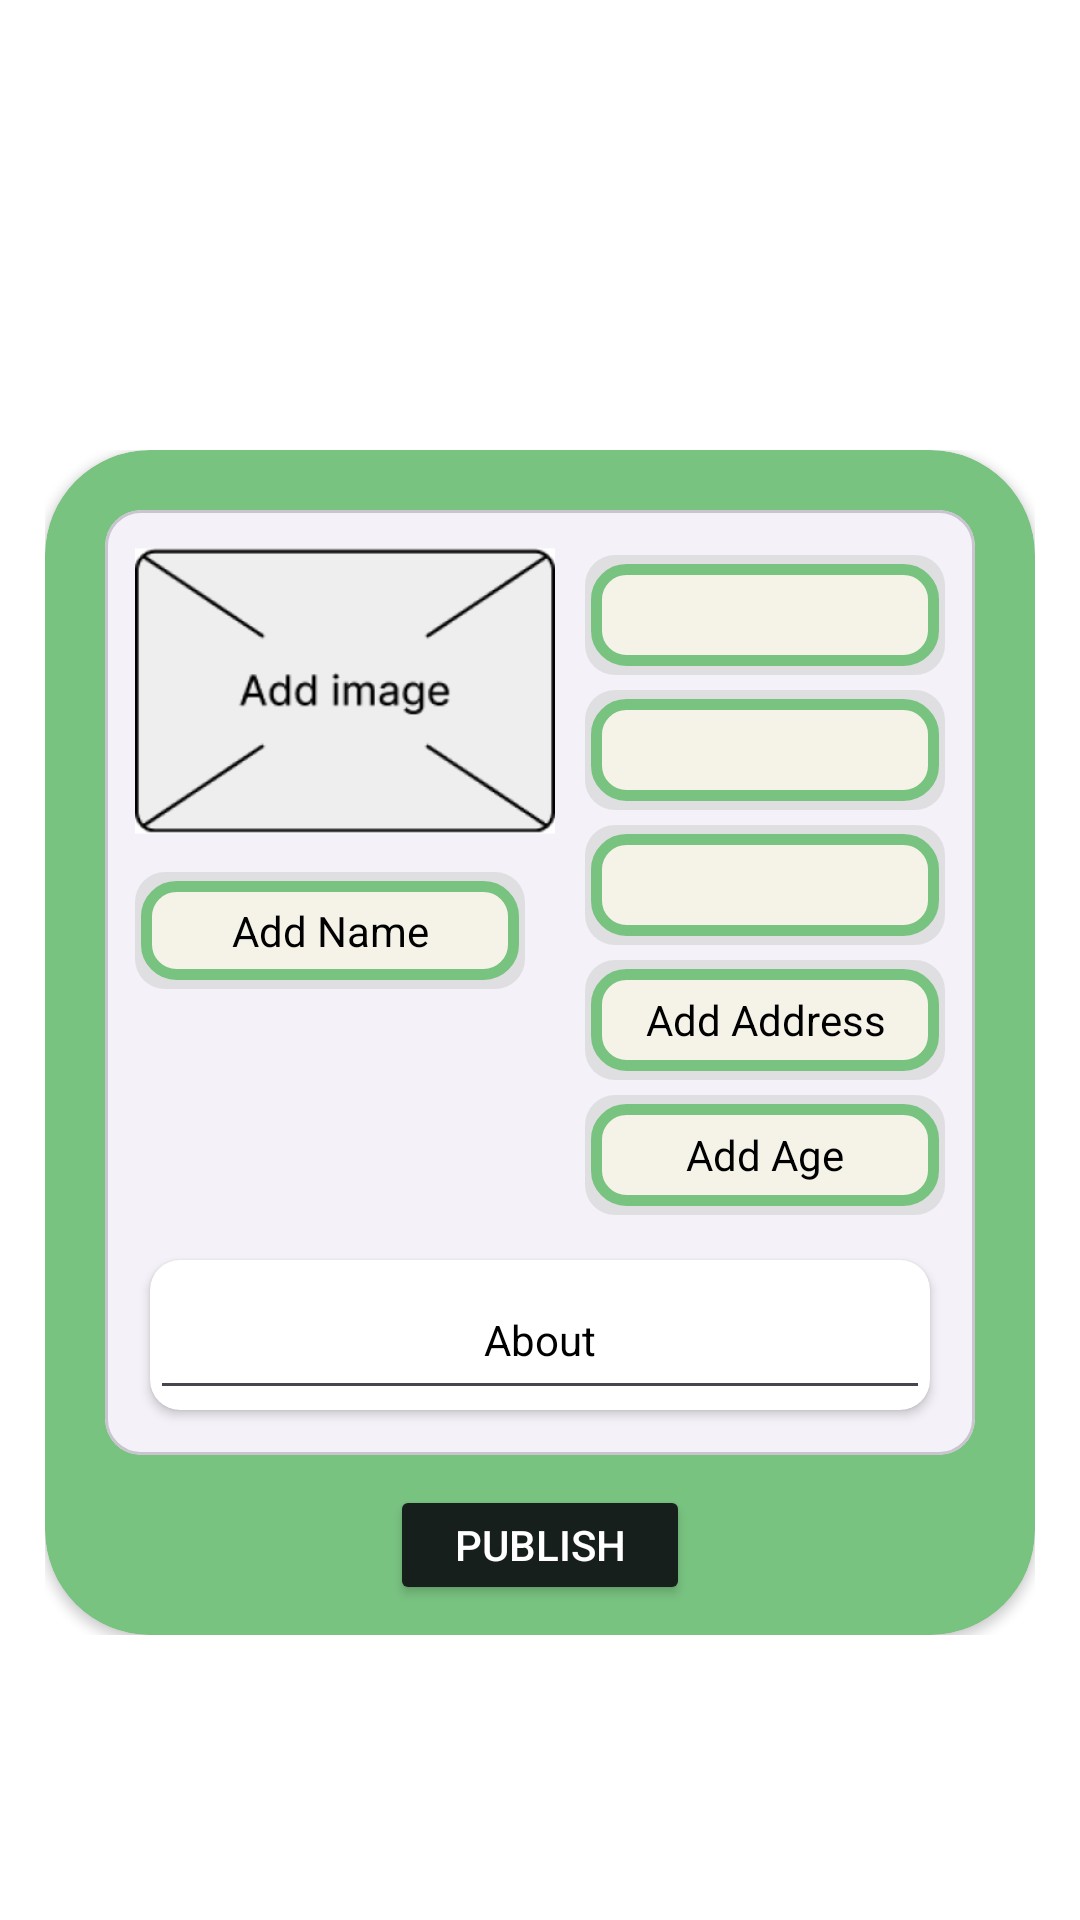

The Android layout XML behind this screen, and the referenced resources:
<!-- AndroidManifest.xml: application theme Base.Theme.Pawsitive -->
<!-- res/layout/fragment_new_post.xml -->
<?xml version="1.0" encoding="utf-8"?>
<FrameLayout xmlns:android="http://schemas.android.com/apk/res/android"
    xmlns:app="http://schemas.android.com/apk/res-auto"
    xmlns:tools="http://schemas.android.com/tools"
    android:layout_width="match_parent"
    android:layout_height="match_parent"
    tools:context=".view.new_post.fragment_new_post">

    <LinearLayout
        android:layout_width="match_parent"
        android:layout_height="wrap_content"
        android:layout_gravity="center_horizontal"
        android:layout_marginLeft="15dp"
        android:layout_marginTop="150dp"
        android:layout_marginRight="15dp"
        android:orientation="vertical">

        <androidx.cardview.widget.CardView
            android:layout_width="match_parent"
            android:layout_height="wrap_content"
            app:cardBackgroundColor="@color/primary"
            app:cardCornerRadius="35dp">

            <LinearLayout
                android:layout_width="match_parent"
                android:layout_height="wrap_content"
                android:gravity="center_horizontal"
                android:orientation="vertical">

                <com.google.android.material.card.MaterialCardView
                    android:layout_width="match_parent"
                    android:layout_height="wrap_content"
                    android:layout_gravity="center_horizontal"
                    android:layout_marginHorizontal="20dp"
                    android:layout_marginTop="20dp">

                    <LinearLayout
                        android:layout_width="match_parent"
                        android:layout_height="wrap_content"
                        android:orientation="vertical">

                        <LinearLayout
                            android:id="@+id/newPostLayout"
                            android:layout_width="match_parent"
                            android:layout_height="wrap_content"
                            android:orientation="horizontal">

                            <LinearLayout
                                android:layout_width="150dp"
                                android:layout_height="match_parent"
                                android:gravity="center_horizontal"
                                android:orientation="vertical">

                                <LinearLayout
                                    android:layout_width="wrap_content"
                                    android:layout_height="140dp"
                                    android:layout_marginTop="-10dp"
                                    android:layout_marginBottom="-15dp"
                                    android:orientation="horizontal"
                                    android:paddingRight="0dp">

                                    <androidx.constraintlayout.utils.widget.ImageFilterButton
                                        android:id="@+id/imageFilterButton"
                                        android:layout_width="140dp"
                                        android:layout_height="match_parent"
                                        android:layout_marginLeft="10dp"
                                        android:background="@mipmap/image_place_holder_foreground" />
                                </LinearLayout>

                                <EditText
                                    android:id="@+id/editTextName"
                                    android:layout_width="match_parent"
                                    android:layout_height="wrap_content"
                                    android:layout_marginHorizontal="10dp"
                                    android:layout_marginTop="5dp"
                                    android:background="@drawable/text_inputs_styles"
                                    android:gravity="center"
                                    android:hint="@string/addNameLabel"
                                    android:padding="10dp"
                                    android:textAlignment="center"
                                    android:textColor="@color/black"
                                    android:textColorHint="@color/black"
                                    android:textSize="14sp" />

                            </LinearLayout>

                            <LinearLayout
                                android:layout_width="0dp"
                                android:layout_height="match_parent"
                                android:layout_marginTop="10dp"
                                android:layout_weight="1"
                                android:gravity="center_horizontal"
                                android:orientation="vertical">

                                <Spinner
                                    android:id="@+id/spinner_for"
                                    android:layout_width="match_parent"
                                    android:layout_height="wrap_content"
                                    android:layout_marginHorizontal="10dp"
                                    android:layout_marginTop="5dp"
                                    android:background="@drawable/text_inputs_styles"
                                    android:gravity="center_horizontal"
                                    android:minHeight="40dp"
                                    android:textAlignment="center" />

                                <Spinner
                                    android:id="@+id/spinner_animal"
                                    android:layout_width="match_parent"
                                    android:layout_height="wrap_content"
                                    android:layout_marginHorizontal="10dp"
                                    android:layout_marginTop="5dp"
                                    android:background="@drawable/text_inputs_styles"
                                    android:gravity="center_horizontal"
                                    android:minHeight="40dp"
                                    android:textAlignment="center" />

                                <Spinner
                                    android:id="@+id/spinner_breed"
                                    android:layout_width="match_parent"
                                    android:layout_height="wrap_content"
                                    android:layout_marginHorizontal="10dp"
                                    android:layout_marginTop="5dp"
                                    android:background="@drawable/text_inputs_styles"
                                    android:gravity="center_horizontal"
                                    android:minHeight="40dp"
                                    android:textAlignment="center" />

                                <EditText
                                    android:id="@+id/editTextAddress"
                                    android:layout_width="match_parent"
                                    android:layout_height="wrap_content"
                                    android:layout_marginHorizontal="10dp"
                                    android:layout_marginTop="5dp"
                                    android:background="@drawable/text_inputs_styles"
                                    android:gravity="center"
                                    android:hint="@string/addAddressLabel"
                                    android:minHeight="40dp"
                                    android:textAlignment="center"
                                    android:textColor="@color/black"
                                    android:textColorHint="@color/black"
                                    android:textSize="14sp" />

                                <EditText
                                    android:id="@+id/textAgeDate"
                                    android:layout_width="match_parent"
                                    android:layout_height="wrap_content"
                                    android:layout_gravity="center"
                                    android:layout_marginHorizontal="10dp"
                                    android:layout_marginTop="5dp"
                                    android:background="@drawable/text_inputs_styles"
                                    android:clickable="true"
                                    android:focusable="false"
                                    android:gravity="center"
                                    android:hint="@string/addAgeLabel"
                                    android:inputType="date"
                                    android:maxLines="1"
                                    android:minHeight="40dp"
                                    android:textAlignment="center"
                                    android:textColor="@color/black"
                                    android:textColorHint="@color/inputText"
                                    android:textSize="14sp" />

                            </LinearLayout>
                        </LinearLayout>

                        <androidx.cardview.widget.CardView
                            android:layout_width="match_parent"
                            android:layout_height="wrap_content"
                            android:layout_margin="15dp"
                            app:cardCornerRadius="10dp">

                            <EditText
                                android:id="@+id/editTextAbout"
                                android:layout_width="match_parent"
                                android:layout_height="wrap_content"
                                android:layout_gravity="center_vertical"
                                android:gravity="center"
                                android:hint="@string/title_about"
                                android:minHeight="50dp"
                                android:textColorHint="@color/black"
                                android:textSize="14sp" />
                        </androidx.cardview.widget.CardView>
                    </LinearLayout>

                </com.google.android.material.card.MaterialCardView>

                <Button
                    android:id="@+id/btnPublish"
                    android:layout_width="100dp"
                    android:layout_height="40dp"
                    android:layout_margin="10dp"
                    android:backgroundTint="@color/blackBotton"
                    android:text="@string/publishLabel"
                    android:textColor="@color/white"
                    app:cornerRadius="15dp" />
            </LinearLayout>

        </androidx.cardview.widget.CardView>
    </LinearLayout>
</FrameLayout>
<!-- resources referenced by this layout -->
<resources>
  <color name="black">#FF000000</color>
  <color name="blackBotton">#171F1D</color>
  <color name="inputText">#000000</color>
  <color name="primary">#79C381</color>
  <color name="white">#FFFFFFFF</color>
  <!-- drawable text_inputs_styles (drawable) -->
  <?xml version="1.0" encoding="utf-8"?>
  <layer-list xmlns:android="http://schemas.android.com/apk/res/android">
      
      <item>
          <shape android:shape="rectangle">
              <solid android:color="#80CCCCCC"/> 
              <corners android:radius="10dp"/> 
          </shape>
      </item>
      
      <item android:top="3dp" android:right="2dp" android:bottom="3dp" android:left="2dp">
          <shape android:shape="rectangle">
              <solid android:color="@color/inputBackground"/> 
              <corners android:radius="10dp"/> 
              <stroke android:width="3.5dp" android:color="#79C381"/> 
          </shape>
      </item>
  </layer-list>
  <!-- mipmap image_place_holder_foreground: webp bitmap (mipmap-hdpi, 1960 bytes) -->
  <string name="addAddressLabel">Add Address</string>
  <string name="addAgeLabel">Add Age</string>
  <string name="addNameLabel">Add Name</string>
  <string name="publishLabel">Publish</string>
  <string name="title_about">About</string>
  <style name="Base.Theme.Pawsitive" parent="Theme.Material3.DayNight.NoActionBar">
          
          
          <item name="colorPrimaryDark">@color/primary</item> 
  
          <item name="android:windowBackground">@color/backgroundScreen</item>
          <item name="colorSurface">@color/backgroundColorCardLight</item>
  
      </style>
  <color name="inputBackground">#F5F3E7</color>
  <color name="backgroundScreen">#FFFFFFFF</color>
  <color name="backgroundColorCardLight">#FFFFFFFF</color>
</resources>
